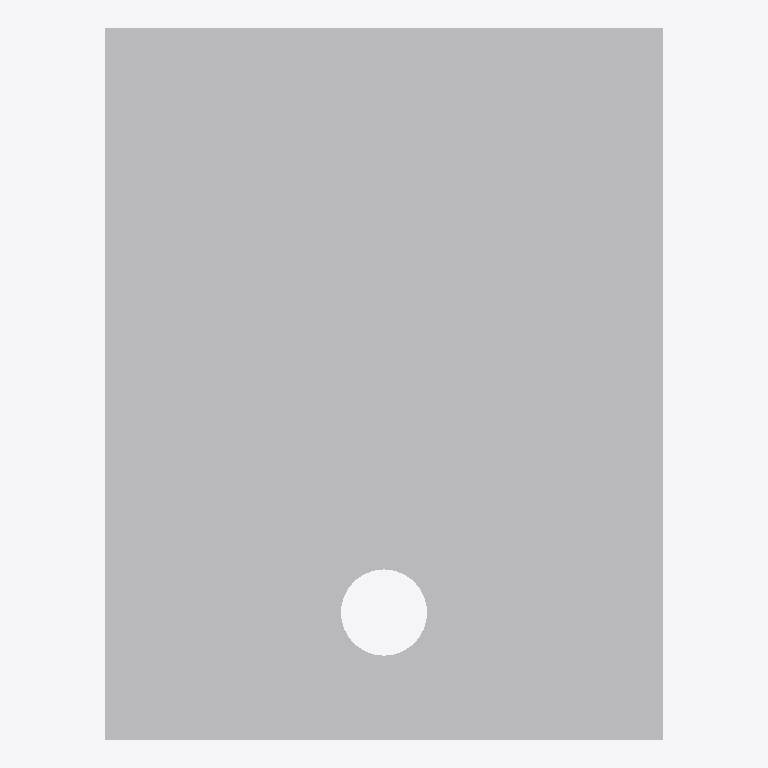
Plan cut of the same IFC building model at storey 'Level 1' (level 0.00 m, cut at 1.40 m), seen from above with north up, elements coloured by IFC class: 1 other element (light grey). No cut surface shows.
Extent 0.055 m × 0.070 m × 0.070 m (x, y, z). Storeys (1): Level 1 at 0.00 m. Elements (1): 1 IfcBuildingElementProxy.

HEADER;
FILE_DESCRIPTION(('ViewDefinition [CoordinationView]'),'2;1');
FILE_NAME('','2024-01-19T14:38:08',(''),(''),'The EXPRESS Data Manager Version 5.02.0100.07 : ','20140606_1530(x64) - Exporter 2015.0.2014.0606 -','');
FILE_SCHEMA(('IFC2X3'));
ENDSEC;
DATA;
#100=IFCPROJECT('2yLul87gL9fOfpfh9sWEiD',#41,'',$,$,'S:\\@Technology\\9.BIMCAD EU\\2.PROJECTS\\ES-237695  BIMCAD EU_Batch 2.1_442 models\\Working\\3D Content\\Part 3 - 156 models\\Remove Holes\\RFA 3D\\C_AB70_3D_CAD_MULT_Prod_noholes.ifc','',(#89,#97),#84);
#366=IFCSITE('2yLul87gL9fOfpfh9sWEiF',#41,'Default',$,'',#365,$,$,.ELEMENT.,(42,24,53,508911),(-71,-15,-29,-58837),0.0,$,$);
#110=IFCBUILDING('2yLul87gL9fOfpfh9sWEiC',#41,'',$,$,#32,$,'',.ELEMENT.,$,$,#106);
#119=IFCBUILDINGSTOREY('2yLul87gL9fOfpfhA9Vn58',#41,'Level 1',$,$,#117,$,'Level 1',.ELEMENT.,0.0);
#169=IFCBUILDINGELEMENTPROXY('0JMj8uoNz0OxRdJjnS6oHa',#41,'C_AB70_3D_CAD_MULT_Prod_noholes:C_AB70_3D_CAD_MULT_Prod_noholes:100113',$,'C_AB70_3D_CAD_MULT_Prod_noholes',#167,#162,'100113',.ELEMENT.);
ENDSEC;
